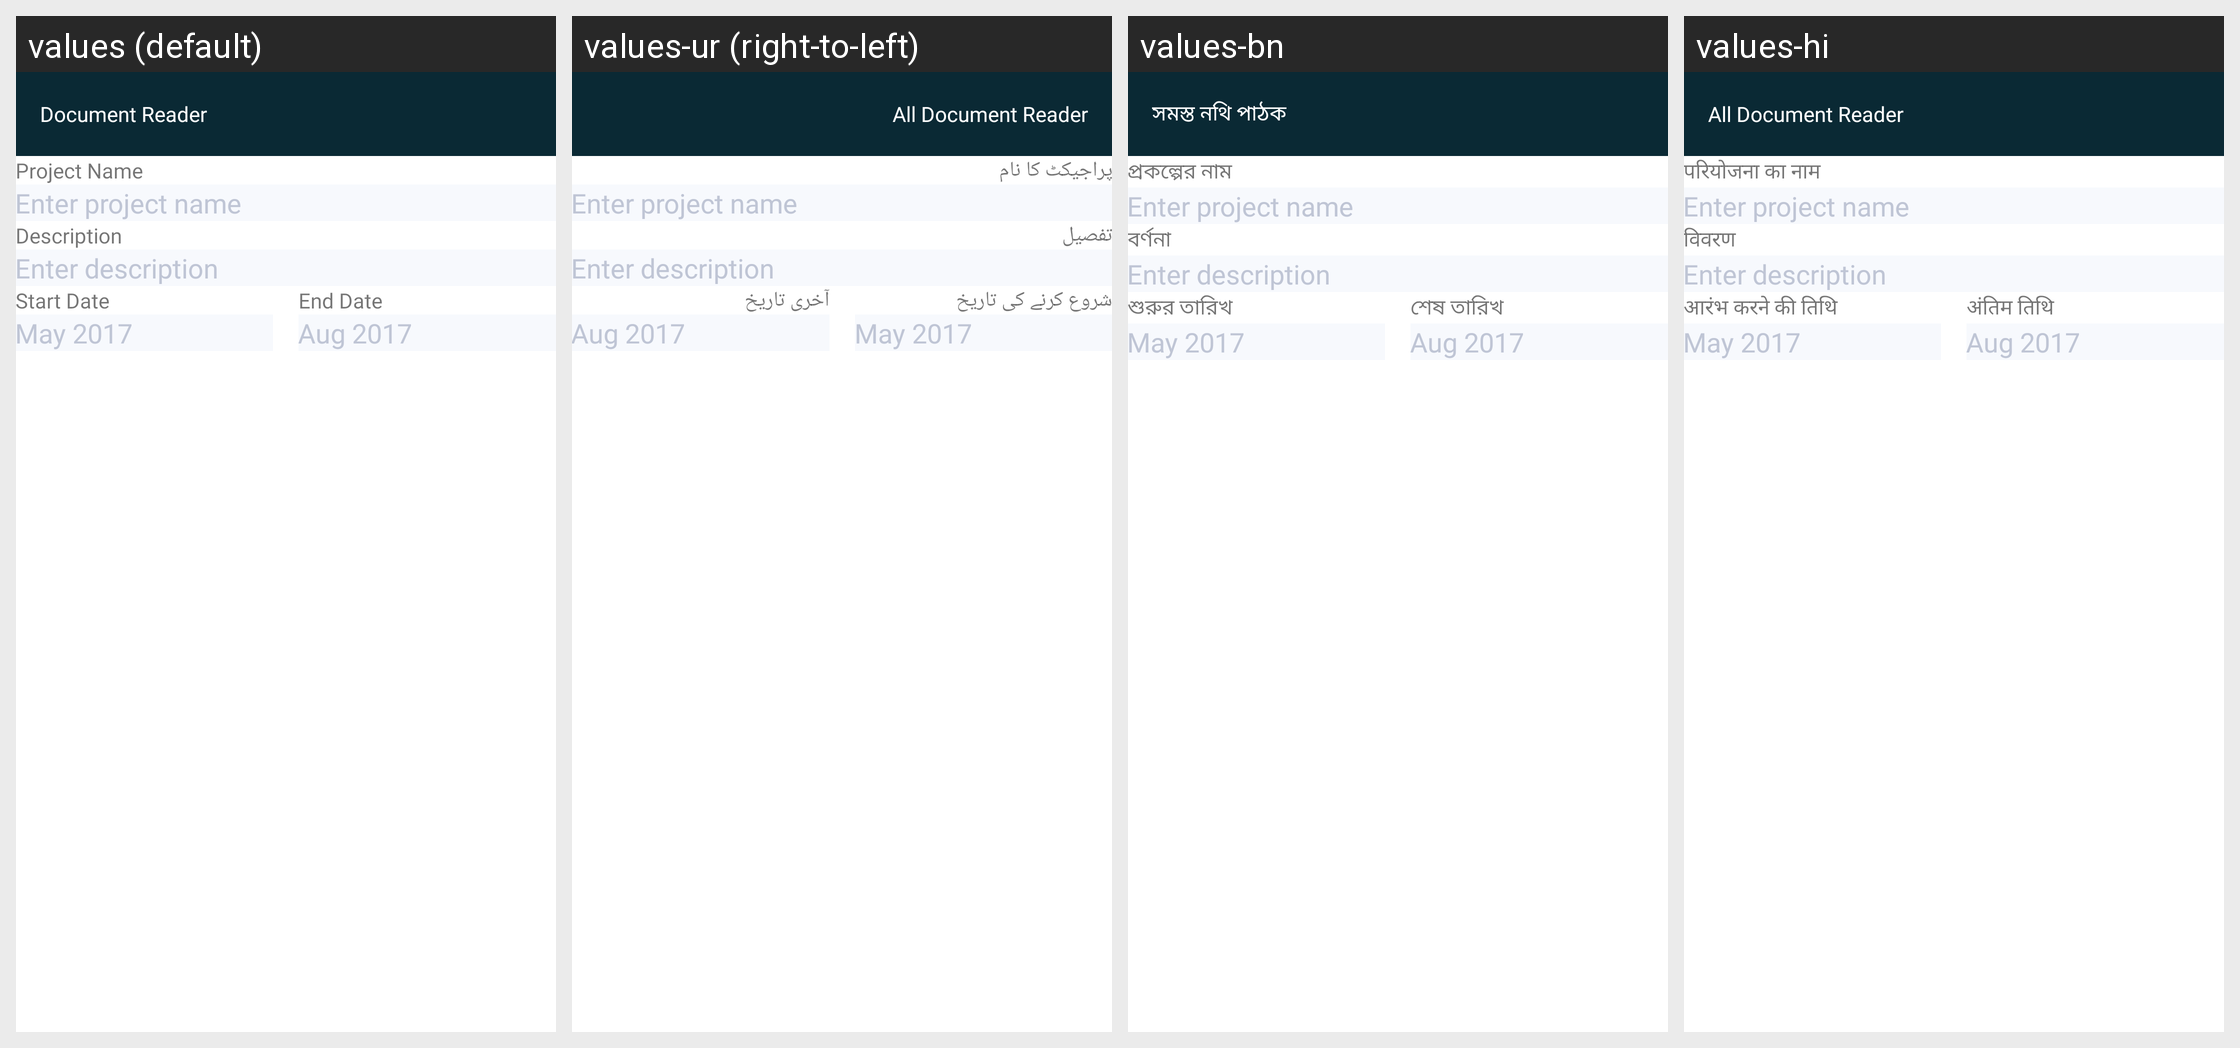

Strings drawn on this Android screen and how each of the app's shown locales translates them:
Android screen res/layout/activity_edit_project.xml rendered under 4 locales, left to right: values (default), values-ur (right-to-left), values-bn, values-hi. Device: Nexus 5 (rendered at 1080×1920; each locale shown at half size, 540×960, under a caption strip naming it); theme AppTheme.
Other locales in the repository, not shown: values-ar, values-de, values-es, values-fr, values-in, values-ja, values-ko, values-ms, values-pt, values-ru, values-tr, values-zh.
Strings drawn on this screen, with the default value and each locale's value (text and hints the layout hard-codes, and strings that could not be matched under every locale, appear in the picture but are not listed):

prjectName
  values: Project Name
  values-ur: پراجیکٹ کا نام
  values-bn: প্রকল্পের নাম
  values-hi: परियोजना का नाम

description
  values: Description
  values-ur: تفصیل
  values-bn: বর্ণনা
  values-hi: विवरण

startDate
  values: Start Date
  values-ur: شروع کرنے کی تاریخ
  values-bn: শুরুর তারিখ
  values-hi: आरंभ करने की तिथि

endDate
  values: End Date
  values-ur: آخری تاریخ
  values-bn: শেষ তারিখ
  values-hi: अंतिम तिथि

app_name
  values: Document Reader
  values-ur: All Document Reader
  values-bn: সমস্ত নথি পাঠক
  values-hi: All Document Reader
